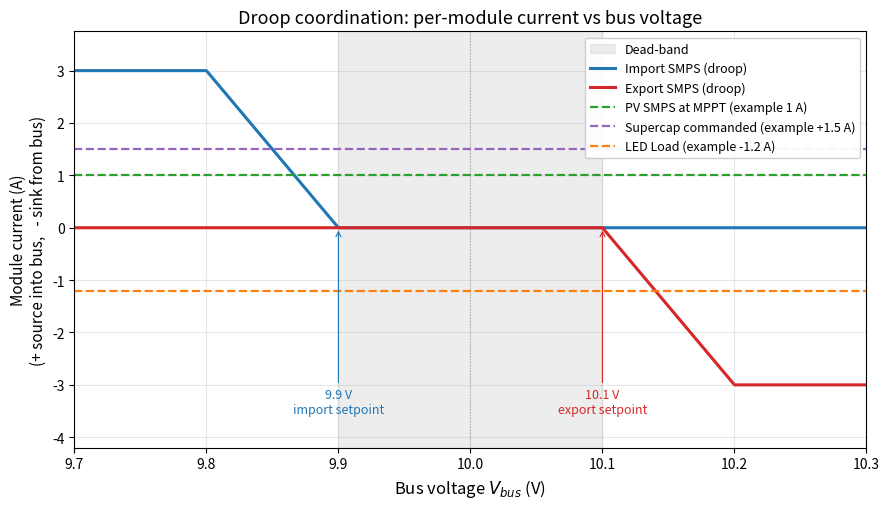

Write the Python code that produced this figure.
"""
Generates the design-illustration droop curves figure for the report.

Output: images/droop_curves.png  (saved relative to repo root)

Each module's current is plotted as a function of bus voltage. The droop
modules (Import and Export SMPS) produce sloped curves; the non-droop
modules (PV at MPPT, Supercap on command, LED Load) appear as horizontal
lines at example values that you can change at the top of this script.

This is a SPECIFICATION diagram, not measured data.

Run from the repo root:
    python scripts/generate_droop_curves.py
"""

import os
import matplotlib.pyplot as plt
import numpy as np

# ============================================================
#  Design parameters - edit as numbers firm up
# ============================================================

# Droop setpoints and dead-band
V_NOMINAL          = 10.0   # V - bus nominal
V_IMPORT_SETPOINT  = 9.9    # V - import sources when V_bus < 9.9
V_EXPORT_SETPOINT  = 10.1   # V - export sinks when V_bus > 10.1
DROOP_BAND_HALF    = 0.1    # V - half-width over which droop reaches I_max

# Rated currents at edge of droop band (PLACEHOLDERS)
I_IMPORT_MAX = 3.0          # A - max import current
I_EXPORT_MAX = 3.0          # A - max export current

# Example currents for non-droop modules (PLACEHOLDERS)
I_PV_MPPT  =  1.0           # A - PV at MPPT (sources into bus)
I_SUPERCAP =  1.5           # A - commanded supercap current (+ sourcing)
I_LED_LOAD =  1.2           # A - LED load draw (sinks from bus)

# X-axis range
V_MIN = 9.7
V_MAX = 10.3

# Output
OUT_PATH = os.path.join("images", "droop_curves.png")


# ============================================================
#  Curve generation
# ============================================================

V_bus = np.linspace(V_MIN, V_MAX, 1000)

slope_import = I_IMPORT_MAX / DROOP_BAND_HALF
slope_export = I_EXPORT_MAX / DROOP_BAND_HALF

# Import: zero above 9.9, ramps up below, saturates at I_IMPORT_MAX
I_import = np.where(
    V_bus < V_IMPORT_SETPOINT,
    np.minimum(I_IMPORT_MAX, slope_import * (V_IMPORT_SETPOINT - V_bus)),
    0.0,
)

# Export: zero below 10.1, ramps down (negative) above, saturates at -I_EXPORT_MAX
I_export = np.where(
    V_bus > V_EXPORT_SETPOINT,
    -np.minimum(I_EXPORT_MAX, slope_export * (V_bus - V_EXPORT_SETPOINT)),
    0.0,
)

# Non-droop modules: horizontal lines
I_pv  = np.full_like(V_bus,  I_PV_MPPT)
I_cap = np.full_like(V_bus,  I_SUPERCAP)
I_led = np.full_like(V_bus, -I_LED_LOAD)


# ============================================================
#  Plot
# ============================================================

fig, ax = plt.subplots(figsize=(9.0, 5.2))

# Dead-band shading
ax.axvspan(
    V_IMPORT_SETPOINT, V_EXPORT_SETPOINT,
    color="#cccccc", alpha=0.35, zorder=0, label="Dead-band",
)

# Reference lines
ax.axhline(0, color="black", linewidth=0.6, zorder=1)
ax.axvline(V_NOMINAL, color="gray", linestyle=":", linewidth=0.8, alpha=0.7, zorder=1)

# Droop curves (solid)
ax.plot(V_bus, I_import, color="#1f77b4", linewidth=2.2, label="Import SMPS (droop)")
ax.plot(V_bus, I_export, color="#d62728", linewidth=2.2, label="Export SMPS (droop)")

# Non-droop curves (dashed, example values)
ax.plot(V_bus, I_pv,  color="#2ca02c", linestyle="--", linewidth=1.6,
        label=f"PV SMPS at MPPT (example {I_PV_MPPT:g} A)")
ax.plot(V_bus, I_cap, color="#9467bd", linestyle="--", linewidth=1.6,
        label=f"Supercap commanded (example {I_SUPERCAP:+g} A)")
ax.plot(V_bus, I_led, color="#ff7f0e", linestyle="--", linewidth=1.6,
        label=f"LED Load (example {-I_LED_LOAD:+g} A)")

# Setpoint annotations
y_low = -I_EXPORT_MAX * 1.18
ax.annotate(
    "9.9 V\nimport setpoint",
    xy=(V_IMPORT_SETPOINT, 0),
    xytext=(V_IMPORT_SETPOINT, y_low),
    ha="center", fontsize=9, color="#1f77b4",
    arrowprops=dict(arrowstyle="->", color="#1f77b4", lw=0.8),
)
ax.annotate(
    "10.1 V\nexport setpoint",
    xy=(V_EXPORT_SETPOINT, 0),
    xytext=(V_EXPORT_SETPOINT, y_low),
    ha="center", fontsize=9, color="#d62728",
    arrowprops=dict(arrowstyle="->", color="#d62728", lw=0.8),
)

# Axis labels and title
ax.set_xlabel("Bus voltage $V_{bus}$ (V)", fontsize=12)
ax.set_ylabel("Module current (A)\n(+ source into bus,   - sink from bus)", fontsize=11)
ax.set_title("Droop coordination: per-module current vs bus voltage", fontsize=13)

# Grid, legend, limits
ax.grid(True, alpha=0.3)
ax.legend(loc="upper right", fontsize=9, framealpha=0.95)
ax.set_xlim(V_MIN, V_MAX)
ax.set_ylim(-I_EXPORT_MAX * 1.4, I_IMPORT_MAX * 1.25)

plt.tight_layout()

os.makedirs(os.path.dirname(OUT_PATH), exist_ok=True)
plt.savefig(OUT_PATH, dpi=200, bbox_inches="tight")
print(f"Saved {OUT_PATH}")
